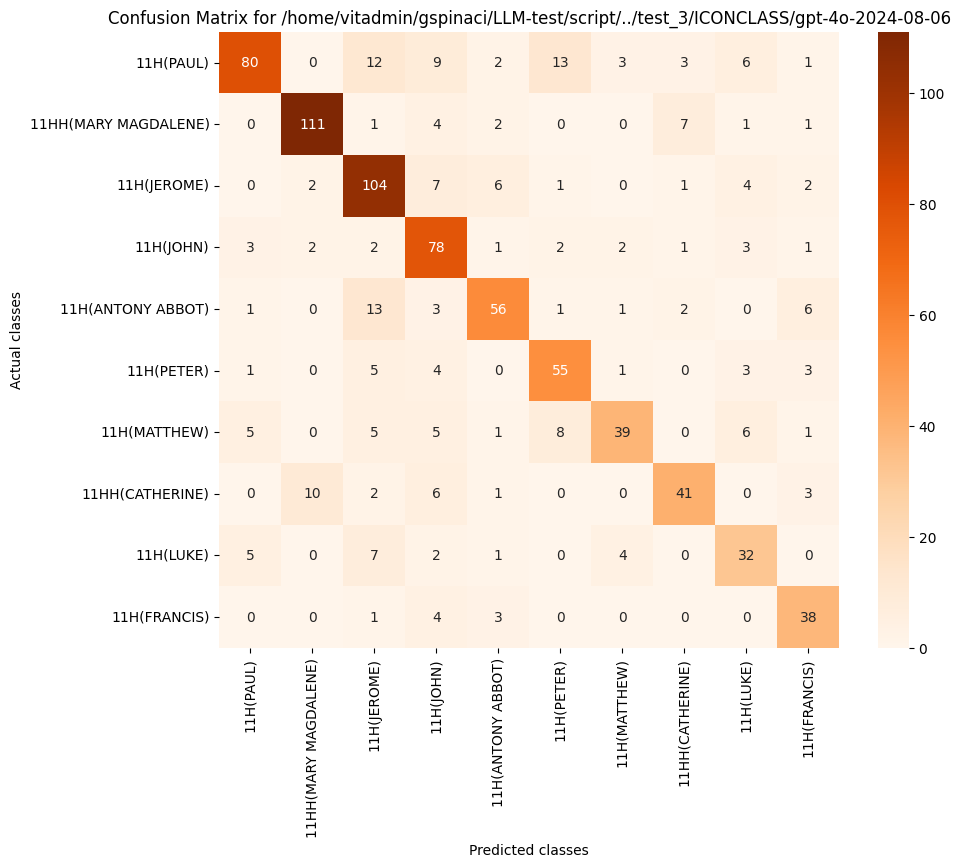

The table this chart was drawn from, first rows:
, 11H(PAUL), 11HH(MARY MAGDALENE), 11H(JEROME), 11H(JOHN), 11H(ANTONY ABBOT), 11H(PETER), 11H(MATTHEW), 11HH(CATHERINE), 11H(LUKE), 11H(FRANCIS)
11H(PAUL), 80, 0, 12, 9, 2, 13, 3, 3, 6, 1
11HH(MARY MAGDALENE), 0, 111, 1, 4, 2, 0, 0, 7, 1, 1
11H(JEROME), 0, 2, 104, 7, 6, 1, 0, 1, 4, 2
11H(JOHN), 3, 2, 2, 78, 1, 2, 2, 1, 3, 1
11H(ANTONY ABBOT), 1, 0, 13, 3, 56, 1, 1, 2, 0, 6
11H(PETER), 1, 0, 5, 4, 0, 55, 1, 0, 3, 3
11H(MATTHEW), 5, 0, 5, 5, 1, 8, 39, 0, 6, 1
11HH(CATHERINE), 0, 10, 2, 6, 1, 0, 0, 41, 0, 3
11H(LUKE), 5, 0, 7, 2, 1, 0, 4, 0, 32, 0
11H(FRANCIS), 0, 0, 1, 4, 3, 0, 0, 0, 0, 38
